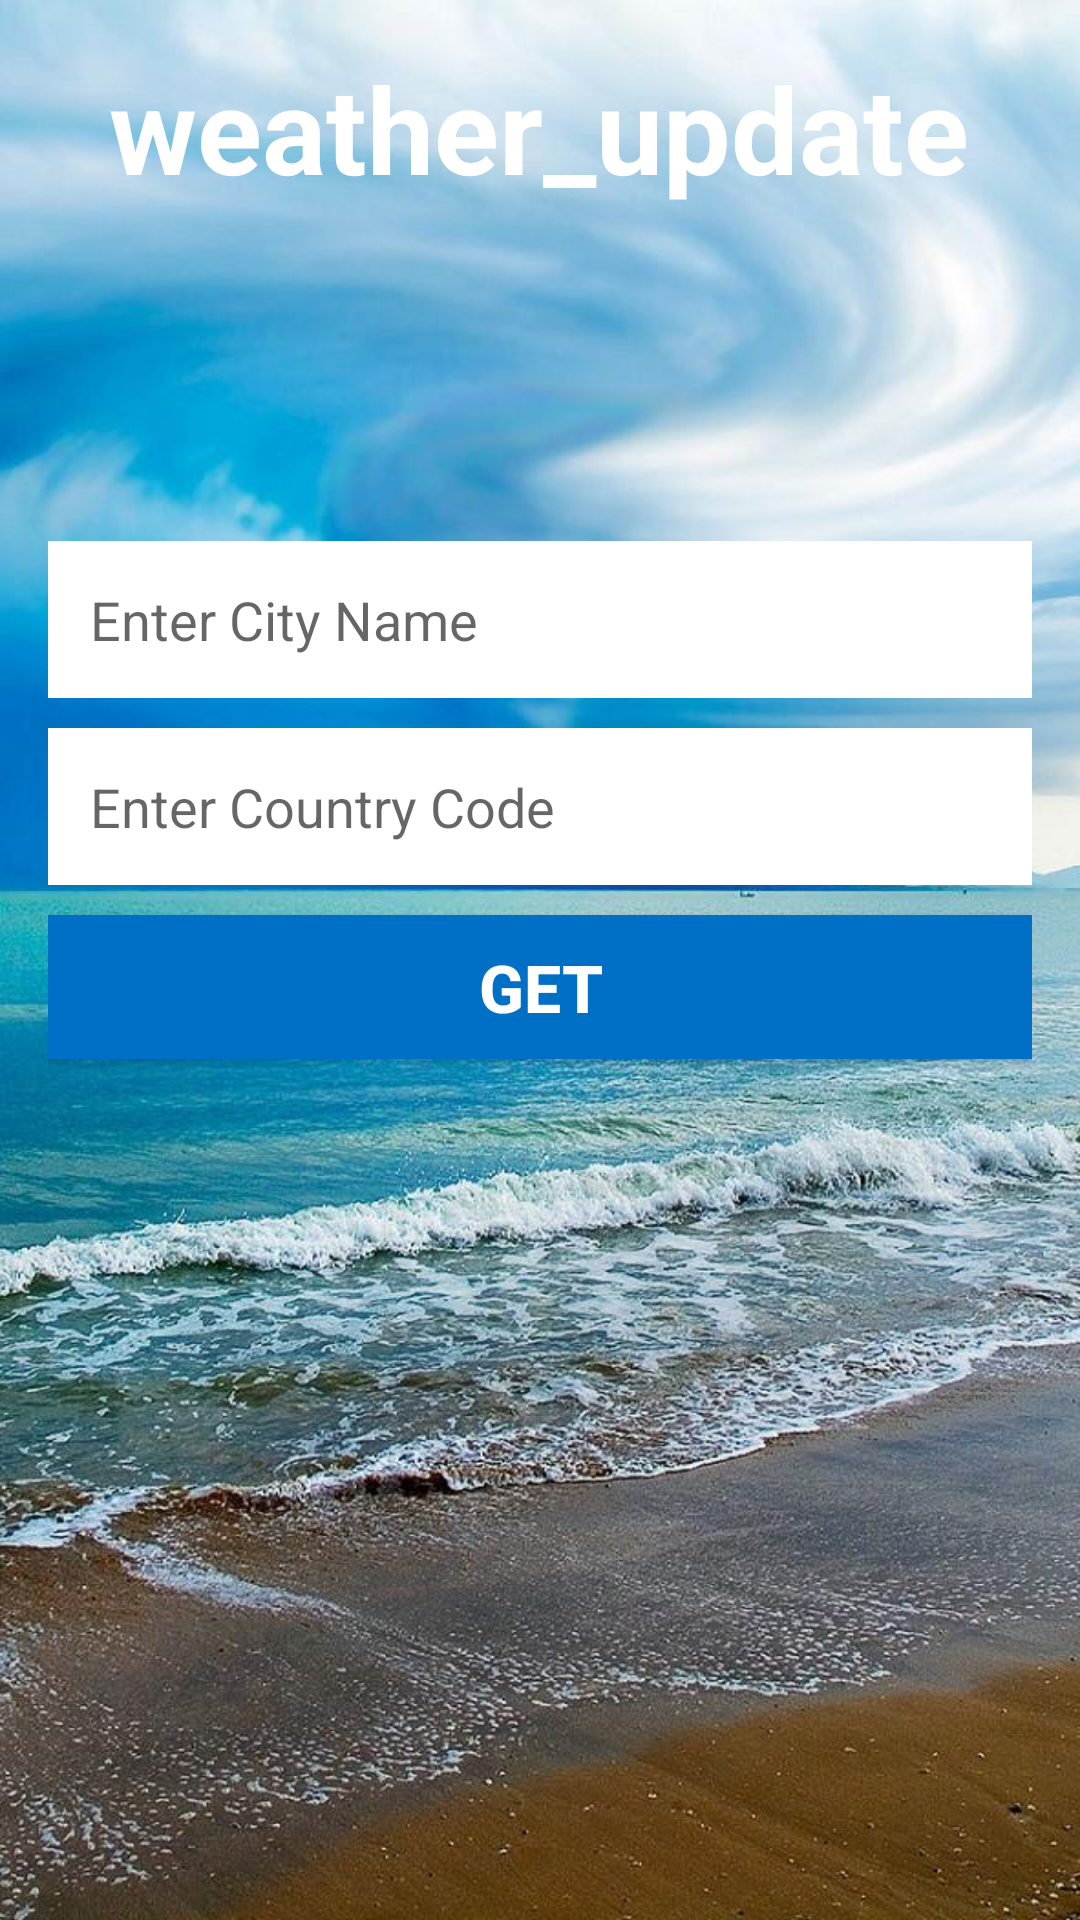

This screen was rendered from an Android layout file. Write that file and the resources it references.
<!-- AndroidManifest.xml: application theme Theme.WeatherUpdate -->
<!-- res/layout/linearlayout_main.xml -->
<LinearLayout xmlns:android="http://schemas.android.com/apk/res/android"
    xmlns:app="http://schemas.android.com/apk/res-auto"
    xmlns:tools="http://schemas.android.com/tools"
    android:layout_width="match_parent"
    android:layout_height="match_parent"
    android:background="@drawable/Weather"
    android:orientation="vertical"
    android:padding="16dp"
    tools:context=".MainActivity">


    <TextView

        android:layout_width="287dp"
        android:layout_height="wrap_content"
        android:layout_gravity="center"
        android:text="weather_update"
        android:textColor="@color/white"
        android:textStyle="bold"
        android:textSize="40sp"
        tools:ignore="HardcodedText" />

    <LinearLayout
        android:layout_width="match_parent"
        android:layout_height="match_parent"
        android:gravity="center"
        android:orientation="vertical">

        <EditText
            android:layout_width="match_parent"
            android:layout_height="wrap_content"
            android:id="@+id/etCity"
            android:layout_marginBottom="10dp"
            android:ems="10"
            android:background="@color/white"
            android:hint="Enter City Name"
            android:padding="14dp"
            android:inputType="textPersonName"
            tools:ignore="Autofill,HardcodedText" />

        <EditText
            android:layout_width="match_parent"
            android:layout_height="wrap_content"
            android:id="@+id/etCountry"
            android:layout_marginBottom="10dp"
            android:ems="10"
            android:background="@color/white"
            android:hint="Enter Country Code"
            android:padding="14dp"
            android:inputType="textPersonName"
            tools:ignore="Autofill,HardcodedText" />


        <Button
            android:layout_width="match_parent"
            android:layout_height="wrap_content"
            android:id="@+id/btnGet"
            android:layout_marginBottom="10dp"
            android:background="#0070c7"
            android:textColor="@android:color/white"
            android:text="get"
            android:textSize="22dp"
            android:textStyle="bold"
            app:backgroundTint="@null"
            tools:ignore="HardcodedText,OnClick,SpUsage" />

        <ScrollView
            android:layout_width="match_parent"
            android:layout_height="150dp">
            <TextView
                android:layout_width="match_parent"
                android:layout_height="wrap_content"
                android:id="@+id/tvResult"/>
        </ScrollView>

    </LinearLayout>


</LinearLayout>
<!-- resources referenced by this layout -->
<resources>
  <!-- drawable Weather: jpg bitmap (drawable, 137220 bytes) -->
  <style name="Theme.WeatherUpdate" parent="Theme.MaterialComponents.DayNight.DarkActionBar">
          
          <item name="colorPrimary">@color/purple_500</item>
          <item name="colorPrimaryVariant">@color/purple_700</item>
          <item name="colorOnPrimary">@color/white</item>
          
          <item name="colorSecondary">@color/teal_200</item>
          <item name="colorSecondaryVariant">@color/teal_700</item>
          <item name="colorOnSecondary">@color/black</item>
          
          <item name="android:statusBarColor" tools:targetApi="l">?attr/colorPrimaryVariant</item>
          
      </style>
  <!-- not gathered from this repository: default colours our renderer supplied (Android Studio template values) -->
  <color name="purple_500">#FF6200EE</color>
  <color name="purple_700">#FF3700B3</color>
  <color name="teal_200">#FF03DAC5</color>
  <color name="teal_700">#FF018786</color>
  <color name="black">#FF000000</color>
  <color name="white">#FFFFFFFF</color>
</resources>
